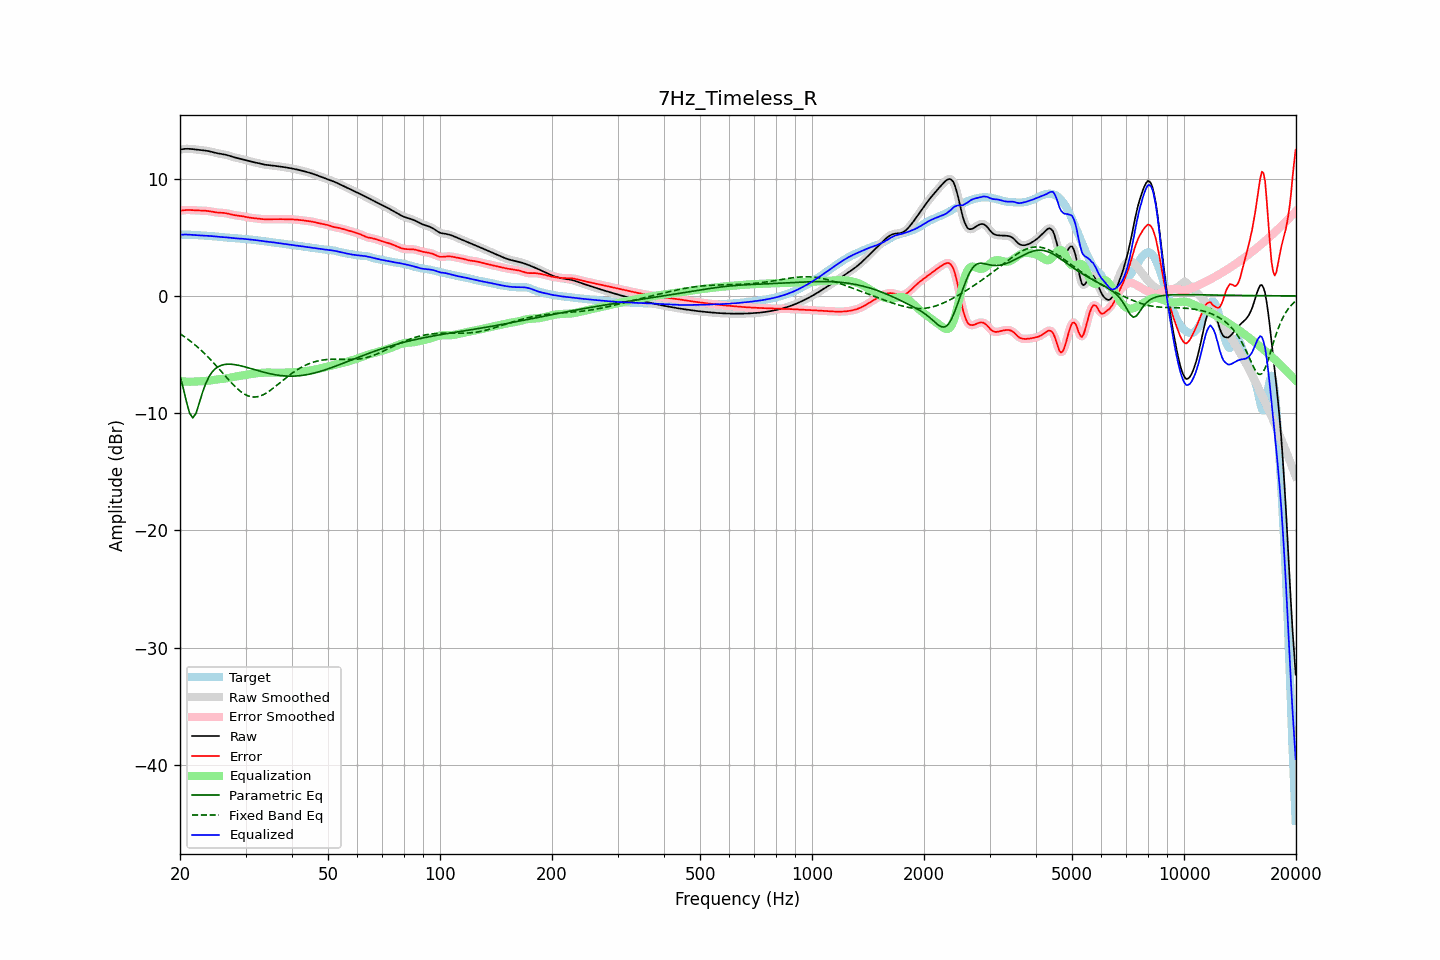

Values plotted in this chart, from the file beside it:
frequency, raw, error, smoothed, error_smoothed, equalization, parametric_eq, fixed_band_eq, equalized_raw, equalized_smoothed, target
20.00, 12.49, 7.26, 12.49, 7.26, -7.27, -6.81, -3.23, 5.21, 5.21, 5.23
20.20, 12.51, 7.28, 12.51, 7.28, -7.29, -7.34, -3.32, 5.22, 5.22, 5.23
20.40, 12.53, 7.30, 12.53, 7.30, -7.30, -7.86, -3.41, 5.23, 5.23, 5.23
20.61, 12.54, 7.32, 12.54, 7.32, -7.31, -8.44, -3.51, 5.24, 5.24, 5.23
20.81, 12.55, 7.33, 12.55, 7.33, -7.31, -9.02, -3.60, 5.24, 5.24, 5.22
21.02, 12.55, 7.33, 12.55, 7.33, -7.32, -9.52, -3.71, 5.23, 5.23, 5.22
21.23, 12.55, 7.33, 12.55, 7.33, -7.32, -10.02, -3.81, 5.22, 5.22, 5.22
21.44, 12.54, 7.32, 12.54, 7.32, -7.32, -10.22, -3.92, 5.21, 5.21, 5.21
21.66, 12.52, 7.31, 12.52, 7.31, -7.32, -10.41, -4.03, 5.20, 5.21, 5.21
21.87, 12.50, 7.31, 12.50, 7.31, -7.31, -10.21, -4.14, 5.20, 5.20, 5.20
22.09, 12.49, 7.30, 12.49, 7.30, -7.30, -10.01, -4.25, 5.18, 5.18, 5.19
22.31, 12.47, 7.29, 12.47, 7.29, -7.30, -9.57, -4.38, 5.17, 5.17, 5.18
22.54, 12.46, 7.29, 12.46, 7.29, -7.29, -9.14, -4.50, 5.16, 5.16, 5.17
22.76, 12.44, 7.28, 12.44, 7.28, -7.29, -8.69, -4.62, 5.16, 5.16, 5.16
22.99, 12.43, 7.28, 12.43, 7.28, -7.28, -8.23, -4.75, 5.15, 5.15, 5.15
23.22, 12.41, 7.27, 12.41, 7.27, -7.27, -7.85, -4.88, 5.14, 5.14, 5.14
23.45, 12.40, 7.27, 12.39, 7.27, -7.26, -7.48, -5.02, 5.14, 5.14, 5.13
23.69, 12.37, 7.25, 12.37, 7.25, -7.24, -7.19, -5.15, 5.13, 5.13, 5.12
23.92, 12.35, 7.23, 12.35, 7.23, -7.23, -6.90, -5.29, 5.12, 5.12, 5.11
24.16, 12.32, 7.21, 12.32, 7.21, -7.20, -6.69, -5.44, 5.11, 5.11, 5.11
24.40, 12.28, 7.18, 12.28, 7.18, -7.18, -6.49, -5.58, 5.10, 5.10, 5.10
24.65, 12.24, 7.16, 12.24, 7.16, -7.16, -6.35, -5.73, 5.08, 5.08, 5.09
24.89, 12.21, 7.13, 12.21, 7.13, -7.14, -6.21, -5.88, 5.07, 5.07, 5.08
25.14, 12.18, 7.12, 12.18, 7.12, -7.13, -6.11, -6.03, 5.05, 5.05, 5.06
25.39, 12.15, 7.10, 12.15, 7.11, -7.11, -6.02, -6.19, 5.04, 5.04, 5.05
25.65, 12.13, 7.10, 12.13, 7.10, -7.10, -5.96, -6.34, 5.03, 5.03, 5.03
25.91, 12.10, 7.09, 12.11, 7.09, -7.09, -5.91, -6.50, 5.02, 5.02, 5.01
26.16, 12.08, 7.08, 12.08, 7.08, -7.07, -5.87, -6.65, 5.01, 5.01, 5.00
26.43, 12.06, 7.07, 12.06, 7.07, -7.05, -5.84, -6.81, 5.00, 5.00, 4.99
26.69, 12.02, 7.04, 12.02, 7.04, -7.03, -5.83, -6.96, 4.99, 4.99, 4.98
26.96, 11.99, 7.02, 11.99, 7.01, -7.01, -5.82, -7.12, 4.98, 4.98, 4.97
27.23, 11.94, 6.98, 11.94, 6.98, -6.98, -5.83, -7.27, 4.96, 4.96, 4.96
27.50, 11.90, 6.94, 11.90, 6.95, -6.95, -5.83, -7.42, 4.95, 4.95, 4.95
27.77, 11.86, 6.91, 11.86, 6.91, -6.92, -5.85, -7.56, 4.93, 4.93, 4.94
28.05, 11.82, 6.89, 11.82, 6.89, -6.90, -5.86, -7.70, 4.92, 4.92, 4.93
28.33, 11.78, 6.87, 11.78, 6.87, -6.87, -5.89, -7.83, 4.91, 4.91, 4.92
28.62, 11.75, 6.85, 11.75, 6.85, -6.85, -5.91, -7.96, 4.90, 4.90, 4.90
28.90, 11.72, 6.83, 11.72, 6.83, -6.83, -5.94, -8.07, 4.89, 4.89, 4.89
29.19, 11.69, 6.82, 11.69, 6.82, -6.81, -5.97, -8.18, 4.89, 4.88, 4.87
29.48, 11.66, 6.79, 11.66, 6.79, -6.78, -6.00, -8.28, 4.87, 4.87, 4.86
29.78, 11.62, 6.76, 11.62, 6.76, -6.76, -6.04, -8.37, 4.86, 4.86, 4.85
30.08, 11.58, 6.74, 11.58, 6.74, -6.74, -6.08, -8.44, 4.84, 4.84, 4.85
30.38, 11.54, 6.71, 11.54, 6.71, -6.71, -6.12, -8.51, 4.83, 4.83, 4.83
30.68, 11.50, 6.68, 11.50, 6.68, -6.69, -6.15, -8.56, 4.81, 4.81, 4.82
30.99, 11.47, 6.66, 11.47, 6.66, -6.67, -6.19, -8.60, 4.80, 4.80, 4.81
31.30, 11.44, 6.65, 11.44, 6.65, -6.65, -6.23, -8.62, 4.79, 4.79, 4.79
31.61, 11.41, 6.63, 11.41, 6.63, -6.63, -6.27, -8.63, 4.78, 4.78, 4.77
31.93, 11.37, 6.62, 11.37, 6.62, -6.61, -6.31, -8.62, 4.76, 4.76, 4.76
32.24, 11.34, 6.60, 11.34, 6.60, -6.60, -6.35, -8.61, 4.74, 4.74, 4.74
32.57, 11.30, 6.58, 11.30, 6.58, -6.58, -6.39, -8.57, 4.72, 4.72, 4.72
32.89, 11.27, 6.57, 11.27, 6.57, -6.57, -6.43, -8.53, 4.70, 4.70, 4.70
33.22, 11.24, 6.55, 11.24, 6.55, -6.56, -6.47, -8.48, 4.68, 4.68, 4.69
33.55, 11.21, 6.54, 11.21, 6.54, -6.55, -6.51, -8.42, 4.66, 4.66, 4.67
33.89, 11.19, 6.54, 11.19, 6.54, -6.54, -6.54, -8.34, 4.65, 4.65, 4.65
34.23, 11.17, 6.54, 11.17, 6.54, -6.54, -6.58, -8.26, 4.63, 4.63, 4.64
34.57, 11.16, 6.54, 11.16, 6.54, -6.54, -6.61, -8.17, 4.62, 4.62, 4.62
34.92, 11.14, 6.54, 11.14, 6.54, -6.54, -6.64, -8.08, 4.60, 4.60, 4.60
35.27, 11.13, 6.54, 11.13, 6.54, -6.54, -6.67, -7.97, 4.59, 4.59, 4.58
35.62, 11.11, 6.55, 11.11, 6.55, -6.54, -6.70, -7.87, 4.57, 4.57, 4.57
35.97, 11.09, 6.55, 11.10, 6.55, -6.55, -6.72, -7.76, 4.55, 4.55, 4.55
... 635 more rows
